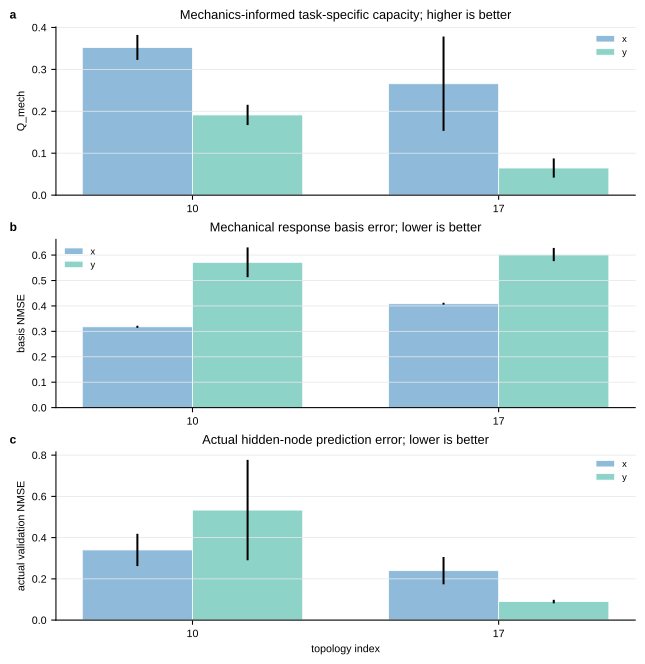

The file beside this chart, header and first rows:
topology, amplitude, sample, basis_nmse_x, basis_nmse_y, basis_nmse_2d, basis_R2_x, basis_R2_y, basis_R2_2d, actual_nmse_x, actual_nmse_y, actual_nmse_2d, actual_train_nmse_x, actual_train_nmse_y, actual_train_nmse_2d, sum_c_x, sum_c_y, sum_c_2d, Q_mech_x_abs, Q_mech_y_abs, Q_mech_2d_abs, Q_mech_x_norm, Q_mech_y_norm, Q_mech_2d_norm
topology_10_prestress, amp=2.5, sample_0, 0.3205, 0.5471, 0.3274, 0.6795, 0.4529, 0.6726, 0.352, 0.3863, 0.353, 0.3832, 0.4789, 0.3867, 0.5509, 0.3324, 0.5429, 0.3684, 0.198, 0.3621, 0.6687, 0.5956, 0.6671
topology_10_prestress, amp=2.5, sample_1, 0.3197, 0.5343, 0.3264, 0.6803, 0.4657, 0.6736, 0.2695, 0.403, 0.2737, 0.3972, 0.4503, 0.3992, 0.547, 0.3533, 0.5395, 0.3685, 0.2143, 0.3625, 0.6737, 0.6066, 0.672
topology_10_prestress, amp=2.5, sample_2, 0.3216, 0.5469, 0.3284, 0.6784, 0.4531, 0.6716, 0.277, 0.3945, 0.2805, 0.3896, 0.4666, 0.3924, 0.5528, 0.3364, 0.5448, 0.3627, 0.1949, 0.3565, 0.6561, 0.5792, 0.6543
topology_10_prestress, amp=2.5, sample_3, 0.3098, 0.6885, 0.3222, 0.6902, 0.3115, 0.6778, 0.4847, 1.017, 0.5021, 0.3945, 0.4597, 0.3972, 0.5498, 0.3481, 0.5416, 0.2928, 0.1448, 0.2868, 0.5326, 0.4161, 0.5296
topology_10_prestress, amp=2.5, sample_4, 0.3184, 0.5412, 0.3252, 0.6816, 0.4588, 0.6748, 0.318, 0.4669, 0.3225, 0.3805, 0.4415, 0.3828, 0.5501, 0.3413, 0.5422, 0.3692, 0.2047, 0.363, 0.6711, 0.5999, 0.6694
topology_17_prestress, amp=1, sample_0, 0.4036, 0.6534, 0.4294, 0.5964, 0.3466, 0.5706, 0.1935, 0.07993, 0.1817, 0.3012, 0.05411, 0.2555, 0.5509, 0.6246, 0.5645, 0.3163, 0.06869, 0.2706, 0.5742, 0.11, 0.4793
topology_17_prestress, amp=1, sample_1, 0.408, 0.5948, 0.4282, 0.592, 0.4052, 0.5718, 0.3679, 0.0969, 0.3386, 0.2883, 0.05744, 0.2469, 0.5583, 0.6327, 0.5717, 0.04104, 0.0201, 0.03728, 0.0735, 0.03178, 0.06522
topology_17_prestress, amp=1, sample_2, 0.4062, 0.5892, 0.426, 0.5938, 0.4108, 0.574, 0.21, 0.1007, 0.1981, 0.2775, 0.05272, 0.2367, 0.5621, 0.637, 0.5757, 0.3227, 0.07283, 0.2774, 0.5741, 0.1143, 0.4818
topology_17_prestress, amp=1, sample_3, 0.4145, 0.593, 0.4339, 0.5855, 0.407, 0.5661, 0.237, 0.09224, 0.2213, 0.2803, 0.05026, 0.2376, 0.564, 0.6485, 0.5797, 0.3252, 0.08331, 0.2803, 0.5765, 0.1285, 0.4835
topology_17_prestress, amp=1, sample_4, 0.4116, 0.5807, 0.4301, 0.5884, 0.4193, 0.5699, 0.1896, 0.07977, 0.1776, 0.2835, 0.05318, 0.2415, 0.5686, 0.6471, 0.5829, 0.3239, 0.0786, 0.2792, 0.5696, 0.1215, 0.4789
